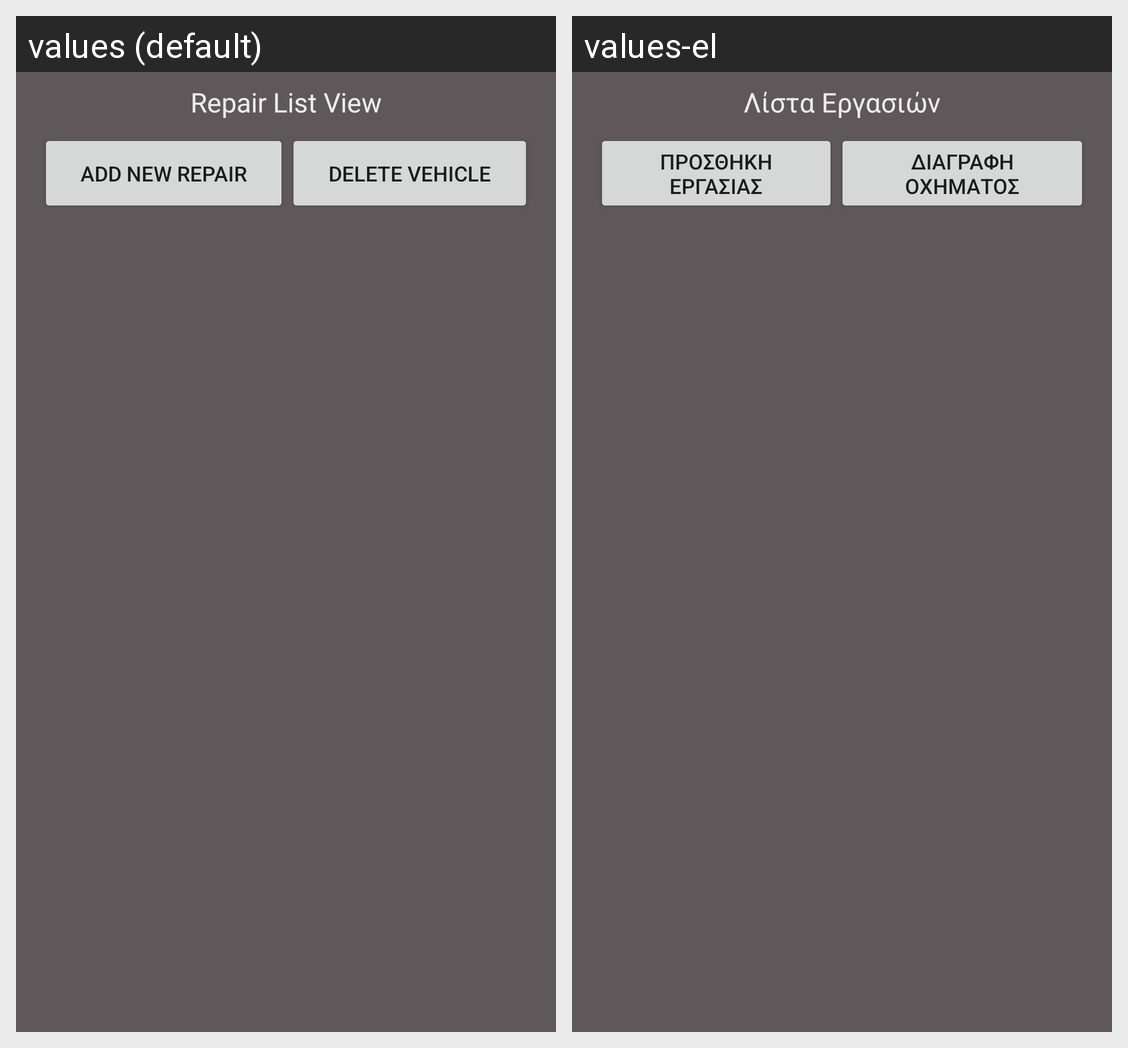

This grid shows one Android layout under two languages. Give, for every string resource on the screen, its name, the default text and each shown locale's text.
Android screen res/layout/vehicle_center.xml rendered under 2 locales, left to right: values (default), values-el. Device: Nexus 5 (rendered at 1080×1920; each locale shown at half size, 540×960, under a caption strip naming it); theme AppTheme.
Strings drawn on this screen, with the default value and each locale's value (text and hints the layout hard-codes, and strings that could not be matched under every locale, appear in the picture but are not listed):

repair_list
  values: Repair List View
  values-el: Λίστα Εργασιών

add_new_repair
  values: Add New Repair
  values-el: Προσθήκη Εργασίας

delete_vehicle
  values: Delete Vehicle
  values-el: Διαγραφή Οχήματος
